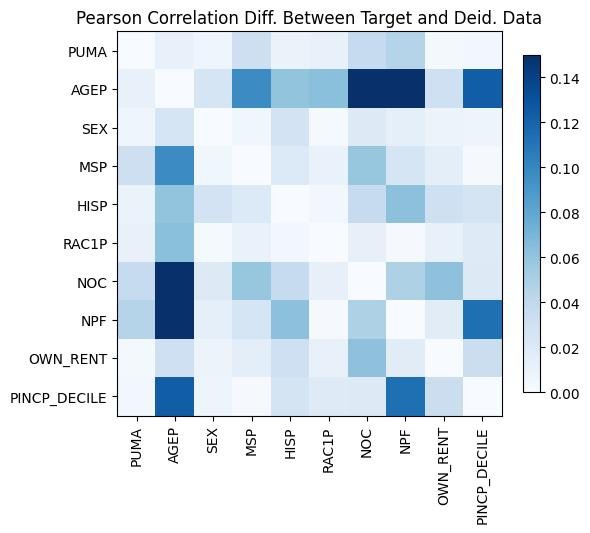

Values plotted in this chart, from the file beside it:
, PUMA, AGEP, SEX, MSP, HISP, RAC1P, NOC, NPF, OWN_RENT, PINCP_DECILE
PUMA, 2.1094237467877974e-15, 0.01169, 0.006328, 0.03195, 0.0098, 0.01145, -0.03708, -0.04553, 0.003461, -0.003703
AGEP, 0.01169, 1.1102230246251565e-16, -0.02485, -0.09725, 0.0598, 0.06297, 0.2281, 0.2241, 0.03091, -0.1231
SEX, 0.006328, -0.02485, -7.771561172376096e-16, -0.005382, 0.02744, 0.002092, -0.01912, -0.01312, -0.008409, -0.007236
MSP, 0.03195, -0.09725, -0.005382, 0.0, 0.02046, 0.01053, 0.05869, 0.02571, 0.01426, -0.001756
HISP, 0.0098, 0.0598, 0.02744, 0.02046, 3.4416913763379853e-15, 0.00361, -0.03729, -0.06251, -0.03113, 0.02657
RAC1P, 0.01145, 0.06297, 0.002092, 0.01053, 0.00361, -5.329070518200751e-15, 0.01179, -0.001256, 0.01125, 0.01837
NOC, -0.03708, 0.2281, -0.01912, 0.05869, -0.03729, 0.01179, -7.771561172376096e-16, -0.0484, -0.06163, 0.01932
NPF, -0.04553, 0.2241, -0.01312, 0.02571, -0.06251, -0.001256, -0.0484, -1.4432899320127035e-15, -0.01696, 0.1136
OWN_RENT, 0.003461, 0.03091, -0.008409, 0.01426, -0.03113, 0.01125, -0.06163, -0.01696, 3.774758283725532e-15, -0.03384
PINCP_DECILE, -0.003703, -0.1231, -0.007236, -0.001756, 0.02657, 0.01837, 0.01932, 0.1136, -0.03384, 0.0
